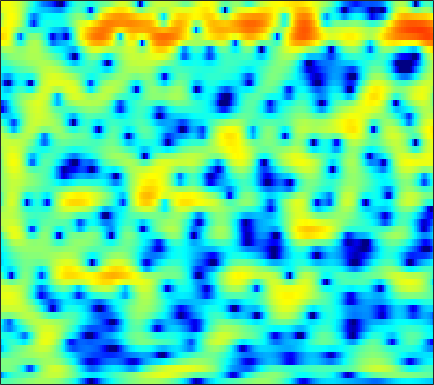

The table this chart was drawn from, first rows:
-2.1726, -2.1174, -1.9978, -1.8368, -1.6953, -1.482, -1.2376, -1.0485, -0.77934, -0.51817, -0.25373, -0.057948, 0.18798, 0.42569, 0.59228, 0.77762, 0.94445, 1.0604, 1.1608, 1.2161, 1.2445, 1.2283, 1.1707, 1.055
-10.04, -8.062, -6.141, -4.783, -4.02, -3.274, -2.769, -2.509, -2.288, -2.158, -2.067, -1.987, -1.822, -1.548, -1.262, -0.7942, -0.2433, 0.1935, 0.7668, 1.296, 1.766, 2.061, 2.366, 2.567
-0.4643, -0.3835, -0.2853, -0.2343, -0.2822, -0.4815, -0.8798, -1.344, -2.221, -3.484, -5.284, -7.084, -10.2, -12.9, -12, -8.389, -5.192, -3.322, -1.387, 0.08597, 1.202, 1.846, 2.484, 2.897
-0.1594, -0.1557, -0.1357, -0.1252, -0.1261, -0.1612, -0.2301, -0.3088, -0.4432, -0.6033, -0.7627, -0.8598, -0.9261, -0.8962, -0.7984, -0.5713, -0.256, 0.01625, 0.3844, 0.721, 0.9993, 1.146, 1.242, 1.232
-3.007, -2.693, -2.242, -1.794, -1.487, -1.082, -0.7209, -0.4715, -0.177, 0.08241, 0.3237, 0.4931, 0.7137, 0.9202, 1.067, 1.252, 1.41, 1.502, 1.587, 1.605, 1.541, 1.431, 1.191, 0.8528
-8.204, -6.691, -5.08, -3.822, -3.081, -2.295, -1.722, -1.369, -0.9496, -0.5767, -0.1985, 0.09637, 0.5251, 0.9973, 1.353, 1.813, 2.213, 2.458, 2.685, 2.782, 2.72, 2.573, 2.203, 1.634
-6.326, -5.324, -4.263, -3.532, -3.191, -3.01, -3.164, -3.495, -4.209, -5.096, -5.728, -5.657, -4.585, -2.83, -1.464, 0.2271, 1.624, 2.46, 3.302, 3.857, 4.118, 4.136, 3.91, 3.408
-3.937, -3.994, -4.061, -4.159, -4.295, -4.563, -5.054, -5.583, -6.672, -8.225, -10.03, -10.64, -8.961, -5.861, -3.693, -1.325, 0.5152, 1.593, 2.694, 3.447, 3.907, 4.067, 4.059, 3.809
-6.008, -7.126, -8.723, -9.958, -10.19, -9.39, -7.989, -6.91, -5.698, -4.677, -3.765, -3.095, -2.161, -1.188, -0.4495, 0.5047, 1.348, 1.888, 2.478, 2.902, 3.154, 3.24, 3.223, 3.07
-4.907, -6.417, -8.877, -11.17, -11.46, -9.44, -6.826, -5.139, -3.325, -1.918, -0.8299, -0.1617, 0.5752, 1.167, 1.517, 1.881, 2.132, 2.252, 2.317, 2.29, 2.184, 2.063, 1.865, 1.636
0.1086, -0.07612, -0.2838, -0.3795, -0.3453, -0.119, 0.2616, 0.6036, 1.051, 1.467, 1.784, 1.958, 2.068, 2.061, 1.971, 1.734, 1.357, 0.9937, 0.3959, -0.3116, -1.096, -1.706, -2.44, -2.998
2.341, 2.517, 2.684, 2.808, 2.874, 2.933, 2.956, 2.944, 2.868, 2.718, 2.471, 2.216, 1.768, 1.196, 0.6774, -0.1346, -1.108, -1.956, -3.265, -4.856, -6.845, -8.742, -12.09, -16.59
3.103, 3.39, 3.655, 3.808, 3.857, 3.829, 3.688, 3.507, 3.166, 2.692, 2.074, 1.506, 0.6027, -0.4767, -1.394, -2.747, -4.202, -5.309, -6.751, -8.127, -9.436, -10.41, -11.66, -12.58
3.554, 3.816, 4.045, 4.142, 4.142, 4.036, 3.815, 3.565, 3.11, 2.48, 1.661, 0.8952, -0.3484, -1.924, -3.36, -5.694, -8.615, -11.26, -14.74, -15.46, -13.32, -11.63, -9.845, -8.457
3.328, 3.379, 3.38, 3.308, 3.219, 3.081, 2.921, 2.757, 2.46, 2.021, 1.39, 0.7641, -0.3034, -1.658, -2.907, -4.875, -7.219, -9.095, -11.08, -11.3, -9.754, -8.248, -6.376, -4.782
1.443, 1.02, 0.344, -0.3131, -0.667, -0.8009, -0.5493, -0.1978, 0.2711, 0.6051, 0.6652, 0.5112, 0.02852, -0.7472, -1.485, -2.621, -3.769, -4.522, -5.157, -5.201, -4.604, -3.842, -2.571, -1.242
-1.946, -2.993, -5.203, -8.981, -13.88, -17.15, -9.319, -5.874, -3.002, -1.295, -0.3516, -0.04582, -0.1105, -0.6945, -1.468, -3.017, -5.292, -7.642, -11.74, -13.11, -8.766, -5.683, -2.533, -0.1545
-4.988, -5.106, -5.603, -6.282, -6.627, -6.41, -5.328, -4.231, -2.801, -1.664, -0.9138, -0.6042, -0.5229, -0.8217, -1.297, -2.258, -3.562, -4.673, -5.917, -6.037, -4.703, -3.236, -1.272, 0.4632
-6.63, -5.88, -5.087, -4.461, -4.026, -3.429, -2.804, -2.323, -1.709, -1.177, -0.76, -0.5497, -0.4027, -0.4042, -0.4862, -0.673, -0.8888, -1.018, -1.072, -0.9331, -0.5796, -0.1945, 0.4241, 1.087
-6.149, -5.362, -4.4, -3.54, -2.963, -2.276, -1.67, -1.267, -0.8073, -0.437, -0.1458, 0.01477, 0.1547, 0.235, 0.257, 0.2625, 0.259, 0.2633, 0.2923, 0.3663, 0.4827, 0.5969, 0.7787, 0.9821
-5.102, -4.294, -3.261, -2.297, -1.658, -0.9285, -0.3348, 0.01409, 0.3677, 0.6057, 0.7325, 0.782, 0.7939, 0.7731, 0.7506, 0.7233, 0.7058, 0.6957, 0.6773, 0.6466, 0.5895, 0.5271, 0.4117, 0.2828
-4.856, -3.437, -1.796, -0.4808, 0.3119, 1.121, 1.662, 1.899, 2.023, 1.946, 1.698, 1.438, 1.055, 0.6969, 0.5058, 0.384, 0.4001, 0.4713, 0.574, 0.5914, 0.4608, 0.2354, -0.253, -0.9548
-3.479, -1.35, 0.7258, 2.188, 2.967, 3.651, 3.955, 3.959, 3.647, 2.971, 1.931, 0.8869, -0.8024, -2.569, -3.532, -3.632, -2.571, -1.582, -0.4759, 0.205, 0.4, 0.2031, -0.5613, -2.047
0.8219, 1.651, 2.631, 3.388, 3.784, 4.054, 4.02, 3.78, 3.147, 2.104, 0.552, -1.044, -4.032, -8.611, -13.31, -12.37, -7.141, -4.614, -2.443, -1.168, -0.5519, -0.4463, -0.7405, -1.487
1.942, 2.218, 2.566, 2.818, 2.917, 2.893, 2.675, 2.361, 1.757, 0.9337, -0.08461, -0.9418, -2.113, -3.135, -3.648, -3.845, -3.519, -3.082, -2.441, -1.879, -1.465, -1.265, -1.141, -1.148
1.691, 1.909, 2.164, 2.326, 2.35, 2.243, 1.947, 1.607, 1.012, 0.2923, -0.4774, -1.042, -1.699, -2.211, -2.468, -2.65, -2.673, -2.625, -2.499, -2.329, -2.111, -1.913, -1.596, -1.234
0.5645, 1.169, 1.864, 2.338, 2.512, 2.465, 2.086, 1.595, 0.6564, -0.5228, -1.827, -2.72, -3.56, -3.845, -3.77, -3.52, -3.347, -3.33, -3.484, -3.765, -3.994, -3.952, -3.434, -2.426
-2.421, -0.369, 1.544, 2.713, 3.192, 3.326, 2.915, 2.215, 0.6872, -1.709, -5.429, -9.796, -17.1, -11.02, -7.524, -5.01, -3.948, -3.852, -4.621, -6.614, -10.54, -15.34, -13.08, -6.64
-1.954, -0.3871, 1.253, 2.358, 2.854, 3.091, 2.86, 2.373, 1.326, -0.1931, -2.028, -3.405, -4.567, -4.464, -3.883, -3.115, -2.729, -2.794, -3.329, -4.324, -5.48, -6.014, -5.539, -3.888
-0.1766, 0.4883, 1.3, 1.944, 2.275, 2.512, 2.494, 2.331, 1.927, 1.374, 0.7507, 0.2995, -0.2039, -0.5524, -0.7388, -0.9347, -1.146, -1.344, -1.661, -2.001, -2.293, -2.434, -2.475, -2.345
0.1596, 0.7275, 1.41, 1.963, 2.28, 2.554, 2.658, 2.629, 2.455, 2.17, 1.8, 1.5, 1.094, 0.6923, 0.4065, 0.0439, -0.3066, -0.56, -0.9182, -1.308, -1.737, -2.079, -2.585, -3.17
-0.08081, 0.6962, 1.586, 2.289, 2.688, 3.032, 3.174, 3.148, 2.966, 2.627, 2.176, 1.785, 1.236, 0.7014, 0.3425, -0.07144, -0.4103, -0.6412, -0.9515, -1.322, -1.812, -2.293, -3.127, -4.245
-0.3911, 0.8022, 2.071, 3.009, 3.507, 3.897, 3.993, 3.873, 3.476, 2.813, 1.919, 1.113, -0.03527, -1.093, -1.69, -2.095, -2.096, -1.955, -1.736, -1.636, -1.764, -2.067, -2.758, -3.832
-0.167, 1.291, 2.778, 3.824, 4.339, 4.699, 4.693, 4.448, 3.766, 2.65, 1.014, -0.6282, -3.562, -7.652, -11.05, -10.89, -7.292, -5.202, -3.357, -2.267, -1.723, -1.603, -1.79, -2.326
0.5194, 1.657, 2.859, 3.695, 4.097, 4.353, 4.28, 4.006, 3.329, 2.263, 0.7562, -0.7124, -3.126, -5.881, -7.565, -7.884, -6.462, -5.245, -3.945, -3.054, -2.492, -2.221, -2.057, -2.106
1.279, 1.937, 2.633, 3.122, 3.357, 3.486, 3.41, 3.213, 2.78, 2.141, 1.297, 0.559, -0.5136, -1.583, -2.312, -3.107, -3.695, -4.039, -4.387, -4.574, -4.515, -4.301, -3.824, -3.287
2.076, 2.32, 2.533, 2.648, 2.68, 2.66, 2.596, 2.521, 2.368, 2.138, 1.802, 1.475, 0.8924, 0.135, -0.5571, -1.702, -3.173, -4.571, -6.934, -9.683, -11.06, -9.899, -7.217, -4.917
2.235, 2.037, 1.655, 1.175, 0.8107, 0.4534, 0.3597, 0.4976, 0.872, 1.325, 1.709, 1.87, 1.875, 1.595, 1.167, 0.2592, -1.127, -2.544, -5.103, -8.38, -10.26, -8.8, -5.705, -3.283
0.5616, -0.1446, -1.416, -3.186, -4.872, -7.343, -8.287, -6.912, -4.107, -1.709, 0.05067, 0.9968, 1.856, 2.306, 2.399, 2.246, 1.825, 1.376, 0.7096, 0.1352, -0.1526, -0.1334, 0.1452, 0.5474
-2.558, -3.363, -4.714, -6.535, -8.359, -11.4, -12.69, -10.44, -6.604, -3.581, -1.357, -0.1036, 1.143, 1.991, 2.412, 2.736, 2.847, 2.818, 2.688, 2.497, 2.283, 2.13, 1.92, 1.679
-6.517, -6.924, -7.151, -7.091, -6.949, -6.533, -5.782, -4.961, -3.607, -2.168, -0.8114, 0.09873, 1.121, 1.91, 2.36, 2.783, 3.016, 3.081, 3.037, 2.859, 2.566, 2.283, 1.828, 1.298
-15.92, -15.32, -11.92, -9.074, -7.416, -5.636, -4.146, -3.154, -1.931, -0.8033, 0.2032, 0.8882, 1.673, 2.315, 2.698, 3.07, 3.276, 3.321, 3.221, 2.937, 2.464, 1.976, 1.174, 0.2452
-12.68, -12.37, -10.06, -7.628, -6.047, -4.306, -2.854, -1.918, -0.8232, 0.1142, 0.9304, 1.455, 2.067, 2.597, 2.936, 3.298, 3.542, 3.619, 3.548, 3.227, 2.593, 1.869, 0.5044, -1.419
-5.237, -5.491, -5.388, -4.853, -4.261, -3.337, -2.375, -1.677, -0.8734, -0.2408, 0.2388, 0.51, 0.849, 1.225, 1.569, 2.116, 2.691, 3.065, 3.4, 3.447, 3.123, 2.594, 1.411, -0.4475
-5.374, -6.305, -7.297, -7.564, -7.153, -5.994, -4.687, -3.843, -3.068, -2.744, -2.947, -3.39, -4.245, -4.821, -4.478, -2.904, -0.9293, 0.407, 1.799, 2.724, 3.213, 3.316, 3.149, 2.724
-8.115, -10.69, -16.68, -31.13, -17.75, -11.17, -7.835, -6.339, -5.201, -4.94, -5.591, -6.835, -10.1, -17.14, -18.1, -9.163, -4.348, -1.984, 0.2342, 1.737, 2.732, 3.217, 3.608, 3.781
-6.557, -7.563, -8.774, -9.21, -8.768, -7.471, -6.072, -5.203, -4.388, -4.005, -3.985, -4.179, -4.503, -4.576, -4.215, -3.146, -1.726, -0.6498, 0.624, 1.653, 2.417, 2.838, 3.217, 3.42
-4.402, -4.44, -4.421, -4.249, -3.999, -3.554, -3.038, -2.652, -2.207, -1.844, -1.573, -1.395, -1.161, -0.8706, -0.579, -0.1078, 0.4359, 0.8539, 1.376, 1.814, 2.14, 2.306, 2.413, 2.398
-3.395, -2.931, -2.396, -1.947, -1.641, -1.27, -0.9389, -0.7007, -0.4114, -0.1342, 0.118, 0.3073, 0.5444, 0.7835, 0.9578, 1.178, 1.376, 1.498, 1.612, 1.644, 1.601, 1.507, 1.306, 1.012
-2.443, -1.611, -0.7996, -0.2582, 0.01661, 0.2579, 0.4115, 0.4995, 0.6227, 0.7556, 0.9354, 1.084, 1.285, 1.48, 1.591, 1.685, 1.687, 1.617, 1.432, 1.135, 0.7411, 0.3827, -0.1414, -0.7106
0.2992, 0.9688, 1.502, 1.707, 1.669, 1.425, 1.053, 0.7475, 0.4403, 0.3498, 0.5236, 0.7707, 1.185, 1.552, 1.755, 1.878, 1.797, 1.593, 1.113, 0.4233, -0.4827, -1.248, -2.319, -3.294
4.446, 4.555, 4.429, 3.946, 3.317, 2.07, 0.3079, -1.296, -3.407, -4.083, -2.902, -1.583, -0.04592, 1.007, 1.514, 1.824, 1.762, 1.476, 0.7359, -0.4614, -2.173, -3.843, -6.622, -9.503
6.516, 6.339, 5.899, 5.098, 4.192, 2.428, -0.212, -3.08, -8.687, -11.53, -6.523, -3.818, -1.693, -0.4825, 0.01262, 0.2959, 0.2464, -0.01313, -0.6682, -1.812, -3.602, -5.522, -9.167, -14.16
5.354, 5.422, 5.372, 5.051, 4.574, 3.628, 2.354, 1.279, -0.1065, -1.105, -1.712, -2.013, -2.462, -2.946, -3.301, -3.546, -3.506, -3.378, -3.264, -3.396, -3.913, -4.506, -5.46, -6.381
1.864, 3.159, 4.308, 4.89, 5.006, 4.797, 4.226, 3.621, 2.602, 1.337, -0.2138, -1.678, -4.12, -7.611, -11.01, -14.14, -11, -8.421, -6.189, -4.912, -4.24, -4.035, -3.998, -4.143
0.5945, 2.293, 3.799, 4.646, 4.953, 4.985, 4.659, 4.188, 3.287, 2.047, 0.4501, -1.013, -3.436, -6.383, -8.711, -10.46, -9.6, -8.304, -6.83, -5.872, -5.284, -5.053, -4.944, -4.963
3.363, 3.746, 4.22, 4.526, 4.612, 4.522, 4.201, 3.799, 3.054, 2.085, 0.9038, -0.1071, -1.569, -3.052, -4.074, -5.189, -5.974, -6.381, -6.76, -7.056, -7.373, -7.625, -8.006, -8.432
4.476, 4.485, 4.501, 4.484, 4.416, 4.23, 3.899, 3.556, 2.953, 2.181, 1.247, 0.4436, -0.7215, -1.996, -3.005, -4.398, -5.826, -6.899, -8.303, -9.571, -10.63, -11.25, -11.91, -12.67
